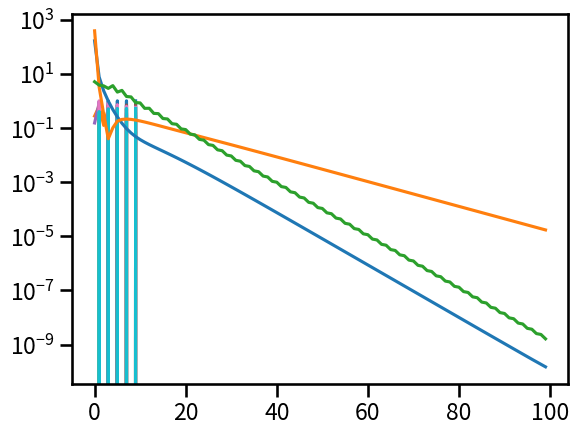

Generate this figure with matplotlib:
#!/usr/bin/env python
# coding: utf-8

# In[2]:


import numpy as np
import matplotlib.pyplot as plt
get_ipython().run_line_magic('matplotlib', 'inline')
import seaborn as sns
sns.set_context('talk')


# In[22]:


def power_method(A, x, maxiter):
    eigs = np.zeros(maxiter)
    eigv = np.zeros((len(x), maxiter))

    for i in range(maxiter):
        y = A @ x
        ynorm = np.linalg.norm(y,np.inf)
        x = y / ynorm
        
        eigs[i] = ynorm
        eigv[:,i] = x
        
    return x, eigs, eigv


# # Test 1

# In[42]:


n = 12
x = np.linspace(0,1,n)
X = np.zeros((n,n))
for i in range(n):
    X[:,i] = x**i
A = np.linalg.inv(X) @ np.diag(np.arange(1,n+1)) @ X

x, eigs, eigv = power_method(A, np.random.rand(A.shape[0]), 1000)


# In[43]:


eigs


# In[41]:


[(11/12)**k for k in range(100)]


# # Test 2

# In[71]:


n = 10
X = np.random.rand(n,n)
A = X @ np.diag(np.arange(1,n+1)) @ np.linalg.inv(X)

x0 = np.random.rand(10)
#x0 = X[:,:-1].sum(axis=1)

x, eigs, eigv = power_method(A, x0, 50)


# In[72]:


eigs


# # Test 3

# In[84]:


n = 10
X = np.random.rand(n,n)
diag = np.arange(1,n+1)
diag[-2] = -10
D = np.diag(diag)
A = X @ D @ np.linalg.inv(X)

x0 = np.random.rand(10)

x, eigs, eigv = power_method(A, x0, 10)


# In[85]:


eigs


# In[86]:


plt.plot(eigv.T)


# # Test 4

# In[92]:


n = 5
A = np.random.rand(n,n)

x0 = np.random.rand(5)

x, eigs, eigv = power_method(A, x0, 10)


# In[96]:


eigs


# In[97]:


x


# In[95]:


np.linalg.eig(A)


# # Test 5

# In[156]:


n = 10
X = np.random.rand(n,n)
diag = np.arange(1,n+1)
diag[-2] = 8
D = np.diag(diag)
A = X @ D @ np.linalg.inv(X)

x0 = np.random.rand(10)

x, eigs, eigv = power_method(A, x0, 100)


# In[157]:


plt.semilogy(np.abs(eigs-10))


# In[158]:


n = 10
X = np.random.rand(n,n)
diag = np.arange(1,n+1)
diag[-2] = 9
D = np.diag(diag)
A = X @ D @ np.linalg.inv(X)

x0 = np.random.rand(10)

x, eigs, eigv = power_method(A, x0, 100)


# In[159]:


plt.semilogy(np.abs(eigs-10))


# # Test 6
# 
# Shift!

# In[168]:


n = 10
X = np.random.rand(n,n)
diag = np.arange(1,n+1)
diag[-2] = 9
D = np.diag(diag)
A = X @ D @ np.linalg.inv(X)

x0 = np.random.rand(10)

x, eigs, eigv = power_method(A - 5*np.eye(n), x0, 100)


# In[169]:


plt.semilogy(np.abs(eigs-(10-5)))


# In[ ]:




